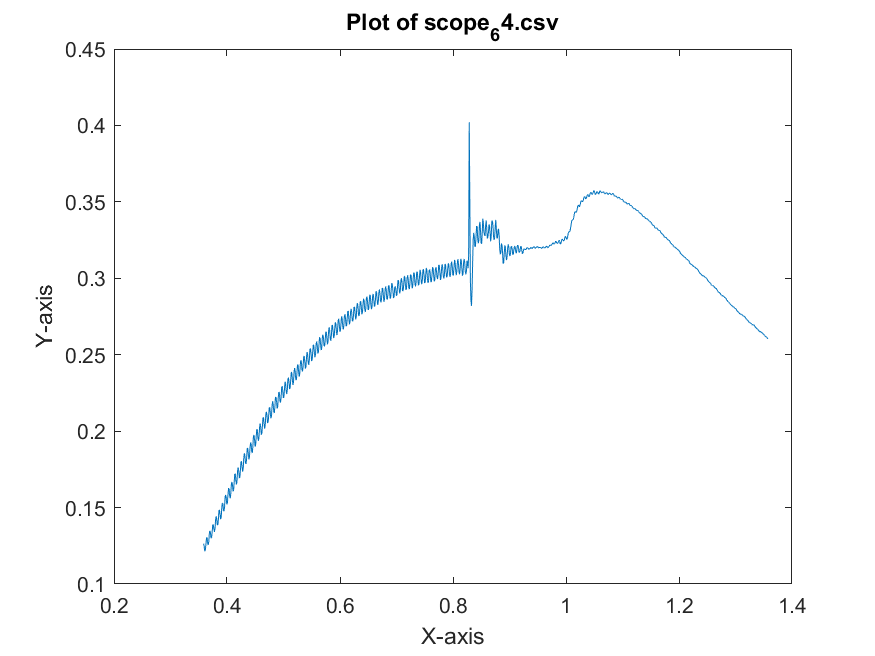

Source data for this figure (header and first rows):
x-axis, 1
second, Volt
+358.72E-03, +126.41E-03
+359.72E-03, +124.16E-03
+360.72E-03, +121.43E-03
+361.72E-03, +122.50E-03
+362.72E-03, +126.13E-03
+363.72E-03, +130.34E-03
+364.72E-03, +130.28E-03
+365.72E-03, +126.90E-03
+366.72E-03, +125.50E-03
+367.72E-03, +127.36E-03
+368.72E-03, +133.12E-03
+369.72E-03, +134.78E-03
+370.72E-03, +133.33E-03
+371.72E-03, +129.93E-03
+372.72E-03, +130.21E-03
+373.72E-03, +134.07E-03
+374.72E-03, +138.80E-03
+375.72E-03, +138.87E-03
+376.72E-03, +135.92E-03
+377.72E-03, +134.05E-03
+378.72E-03, +135.73E-03
+379.72E-03, +141.66E-03
+380.72E-03, +144.29E-03
+381.72E-03, +142.77E-03
+382.72E-03, +138.64E-03
+383.72E-03, +138.64E-03
+384.72E-03, +142.04E-03
+385.72E-03, +147.95E-03
+386.72E-03, +148.47E-03
+387.72E-03, +145.28E-03
+388.72E-03, +142.34E-03
+389.72E-03, +143.71E-03
+390.72E-03, +149.80E-03
+391.72E-03, +152.98E-03
+392.72E-03, +152.29E-03
+393.72E-03, +148.20E-03
+394.72E-03, +147.55E-03
+395.72E-03, +150.80E-03
+396.72E-03, +157.37E-03
+397.72E-03, +158.28E-03
+398.72E-03, +155.91E-03
+399.72E-03, +152.08E-03
+400.72E-03, +153.13E-03
+401.72E-03, +158.43E-03
+402.72E-03, +162.76E-03
+403.72E-03, +162.29E-03
+404.72E-03, +157.50E-03
+405.72E-03, +156.07E-03
+406.72E-03, +159.25E-03
+407.72E-03, +165.37E-03
+408.72E-03, +166.79E-03
+409.72E-03, +164.49E-03
+410.72E-03, +160.58E-03
+411.72E-03, +161.55E-03
+412.72E-03, +166.62E-03
+413.72E-03, +172.13E-03
+414.72E-03, +171.80E-03
+415.72E-03, +167.37E-03
+416.72E-03, +165.14E-03
... 941 more rows
